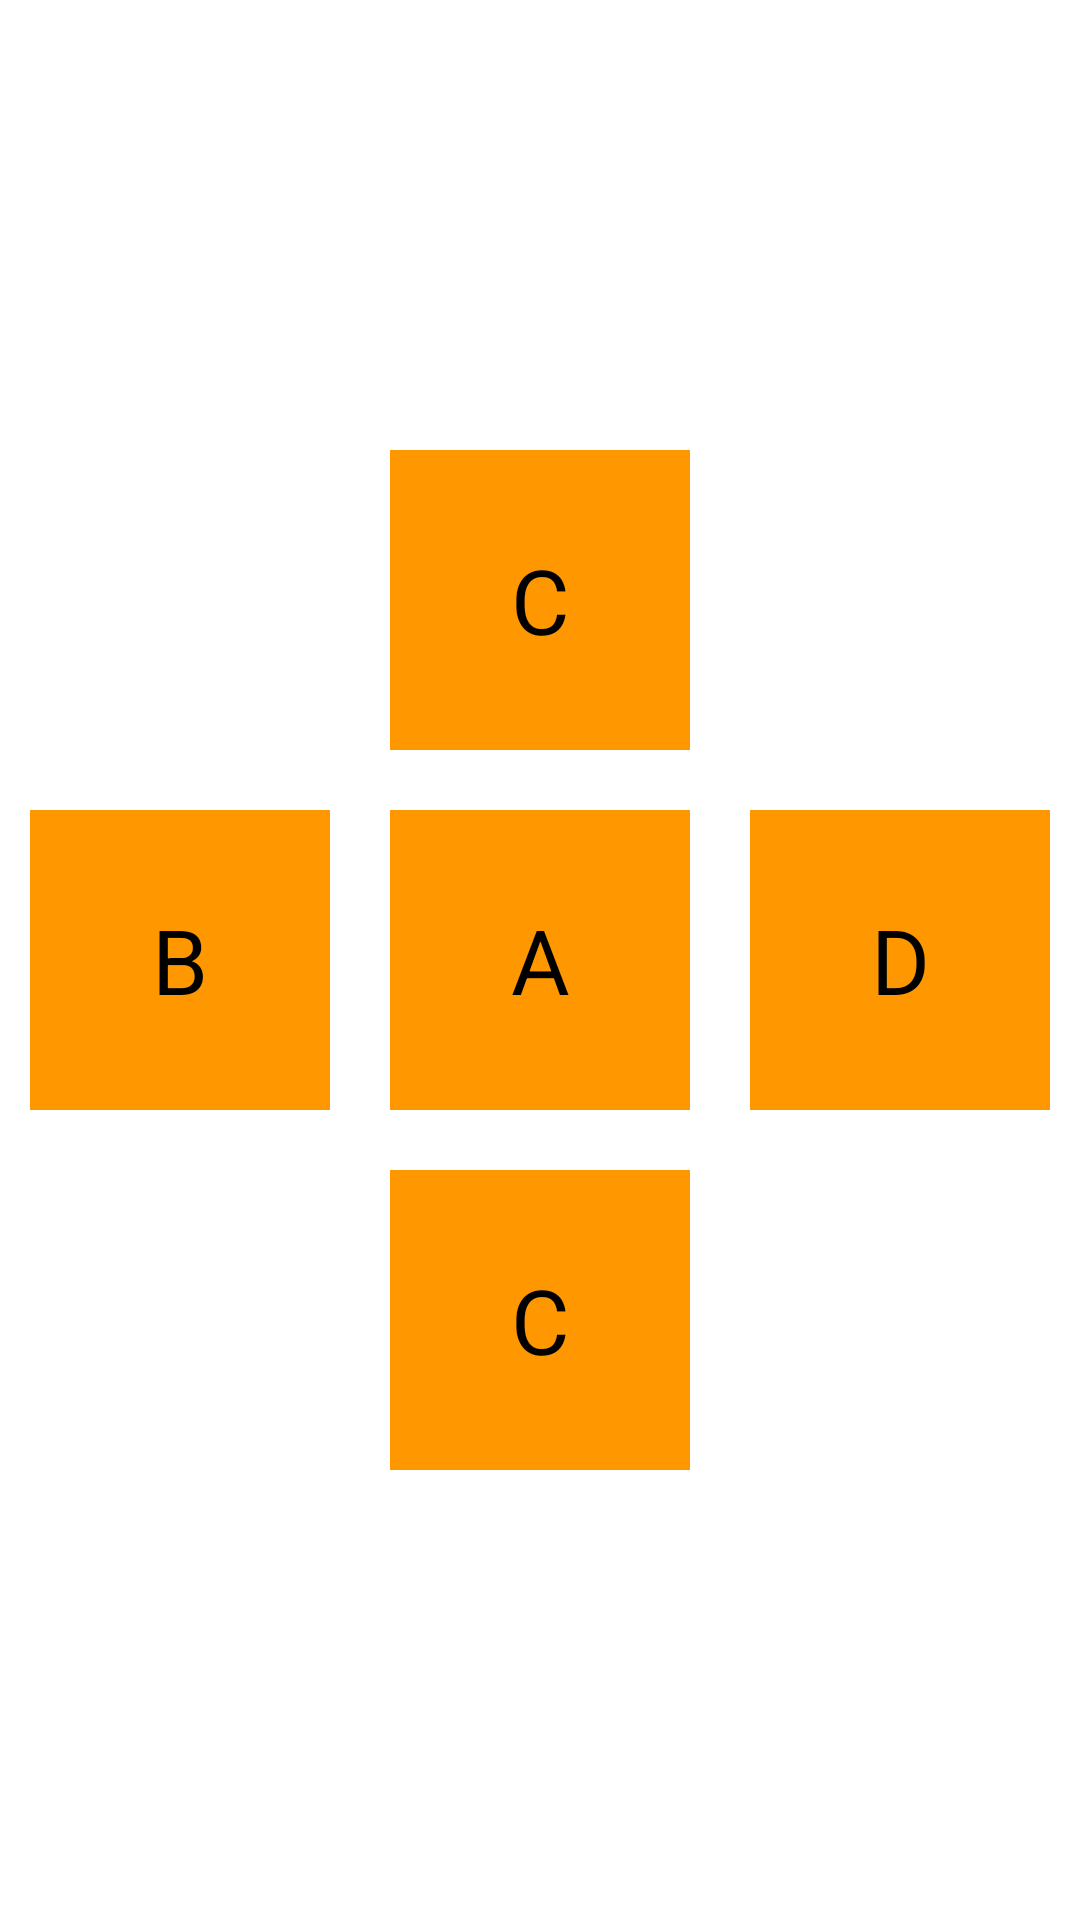

Layout XML and referenced resources for this Android screen:
<!-- AndroidManifest.xml: application theme Theme.App_Demo -->
<!-- res/layout/bai2.xml -->
<?xml version="1.0" encoding="utf-8"?>
<RelativeLayout xmlns:android="http://schemas.android.com/apk/res/android"
    android:layout_width="match_parent"
    android:layout_height="match_parent">


    <TextView
        android:id="@+id/tvA"
        android:layout_width="100dp"
        android:layout_height="100dp"
        android:text="A"
        android:gravity="center"
        android:textSize="30dp"
        android:textColor="@color/black"
        android:background="#FF9800"
        android:layout_margin="20dp"
        android:layout_centerInParent="true"/>

     <TextView
        android:layout_width="100dp"
        android:layout_height="100dp"
        android:text="B"
        android:gravity="center"
        android:textSize="30dp"
        android:textColor="@color/black"
        android:background="#FF9800"
         android:layout_centerVertical="true"
         android:layout_toLeftOf="@id/tvA"/>

    <TextView
        android:layout_width="100dp"
        android:layout_height="100dp"
        android:layout_centerHorizontal="true"
        android:layout_above="@id/tvA"
        android:background="#FF9800"
        android:gravity="center"
        android:text="C"
        android:textColor="@color/black"
        android:textSize="30dp" />

    <TextView
        android:layout_width="100dp"
        android:layout_height="100dp"
        android:layout_centerVertical="true"
        android:layout_toRightOf="@id/tvA"
        android:background="#FF9800"
        android:gravity="center"
        android:text="D"
        android:textColor="@color/black"
        android:textSize="30dp" />

    <TextView
        android:layout_width="100dp"
        android:layout_height="100dp"
        android:layout_centerHorizontal="true"
        android:layout_below="@id/tvA"
        android:background="#FF9800"
        android:gravity="center"
        android:text="C"
        android:textColor="@color/black"
        android:textSize="30dp" />

</RelativeLayout>
<!-- resources referenced by this layout -->
<resources>
  <style name="Theme.App_Demo" parent="Theme.MaterialComponents.DayNight.DarkActionBar">
          
          <item name="colorPrimary">@color/purple_500</item>
          <item name="colorPrimaryVariant">@color/purple_700</item>
          <item name="colorOnPrimary">@color/white</item>
          
          <item name="colorSecondary">@color/teal_200</item>
          <item name="colorSecondaryVariant">@color/teal_700</item>
          <item name="colorOnSecondary">@color/black</item>
          
          <item name="android:statusBarColor">?attr/colorPrimaryVariant</item>
          
      </style>
  <!-- not gathered from this repository: default colours our renderer supplied (Android Studio template values) -->
  <color name="purple_500">#FF6200EE</color>
  <color name="purple_700">#FF3700B3</color>
  <color name="teal_200">#FF03DAC5</color>
  <color name="teal_700">#FF018786</color>
  <color name="black">#FF000000</color>
  <color name="white">#FFFFFFFF</color>
</resources>
